Run: headless pygame with SDL's dummy video driver; simulated clock (each Clock.tick advances the game by its frame time, no real sleeping); random seed 0; keys injected as events and as key.get_pressed() state; no mouse input.
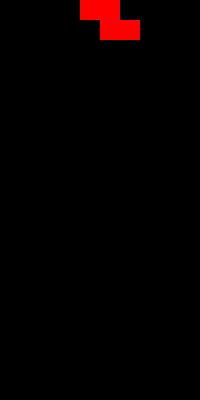
Frame 1 of 4 · flips 1–60 · no input
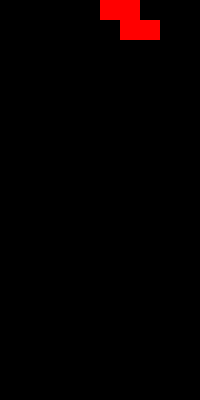
Frame 2 of 4 · flips 61–180 · tapped SPACE, RETURN · held RIGHT (→), D
Frame 3 of 4 · flips 181–300 · held DOWN (↓), S · screen unchanged from frame 2, image omitted
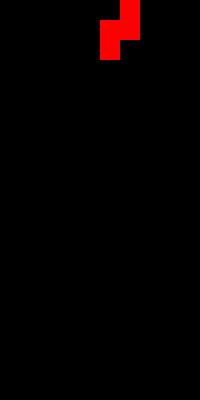
Frame 4 of 4 · flips 301–420 · held LEFT (←), A, UP (↑), W

The pygame program that drew these frames:

import pygame as p
import time
import sys


figures = {
    'Z': [[1, 1, 0],
          [0, 1, 1],
          [0, 0, 0]]}

field = [[0 for _ in range(10)] for _ in range(20)]

def draw(matrix, figure):
    SCREEN.fill((0, 0, 0))

    for y, row in enumerate(matrix):
        for x, obj in enumerate(row):
            if obj == 1:
                Block = p.Rect(x*20, y*20, 20, 20)
                p.draw.rect(SCREEN, (255, 0, 0), Block, 0)

    for y, row in enumerate(figure):
        for x, obj in enumerate(row):
            if obj == 1:
                print(data['y'], data['x'])
                try:
                    if y+data['y'] < 20 and matrix[y+data['y']][x+data['x']] != 1:
                        Block = p.Rect((x+data['x'])*20, (y+data['y'])*20, 20, 20)
                        p.draw.rect(SCREEN, (255, 0, 0), Block, 0)
                    else:
                        print('working')
                        return True
                except:
                    data['x'] -= 1
                    return

p.init()
SCREEN = p.display.set_mode((200, 400))

data = {'figure': figures['Z'],
        'x': 4,
        'y': 0}

Time = time.perf_counter()
while True:
    if draw(field, data['figure']):
        for y, row in enumerate(data['figure']):
            for x, obj in enumerate(row):
                if obj == 1:
                    print(y,data['y'],x,data['x'])
                    field[y+data['y']-1][x+data['x']] = 1

        data = {'figure': figures['Z'],
        'x': 4,
        'y': 0}

    for event in p.event.get():
        if event.type == p.QUIT:
            p.quit()
            sys.exit()
        if event.type == p.KEYDOWN:
            if event.key == p.K_LEFT:
                if data['x'] > 0:
                    data['x'] -= 1
            elif event.key == p.K_RIGHT:
                data['x'] += 1
            elif event.key == p.K_UP:
                data['figure'] = tuple(zip(*data['figure'][::-1]))
            elif event.key == p.K_DOWN:
                pass
    
    NewTime = time.perf_counter()
    if NewTime - Time >= 0.5:
        #if check():
        #    spawn()
        #else:
        data['y'] += 1

        Time = NewTime
    p.display.flip()
